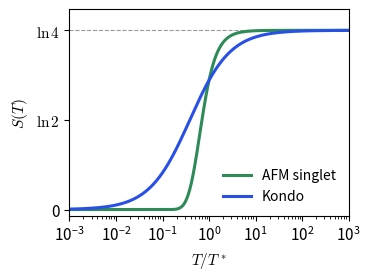

Write Python code to recreate this figure.
# Entropy of two spins-1/2: bound into a singlet by an AFM exchange J, or Kondo screened one by one.
# Both go from ln 4 to 0; plotted against T/T*, with S(T*) = 1 as for J_screen in the talk.
# Run: ~/anaconda3/bin/python make_twospin_entropy.py
import numpy as np
import matplotlib
matplotlib.use("Agg")
import matplotlib.pyplot as plt
from scipy.optimize import brentq

cAFM, cKondo = (46/255, 139/255, 87/255), (40/255, 80/255, 230/255)

def s_afm(t):                       # t = T/J
    w = 3.0*np.exp(-1.0/t)          # = 3/u, with u = exp(J/T)
    return np.log1p(w) + (w/t)/(1.0 + w)                       # = ln(u+3) - u ln u/(u+3)

def s_kondo(t):                     # t = T/T_K, two impurities
    return 2*np.log(2)/(1.0 + 1.0/t)

t_afm = brentq(lambda t: s_afm(t) - 1, 0.05, 50)      # T*/J
t_k = brentq(lambda t: s_kondo(t) - 1, 0.01, 50)      # T*/T_K
assert abs(s_afm(1.0) - 1.2683) < 1e-3                # value quoted in the draft, App. B

x = np.logspace(-3, 3, 600)
plt.rcParams.update({"font.size": 11, "mathtext.fontset": "cm"})
fig, ax = plt.subplots(figsize=(3.6, 2.7))
ax.axhline(np.log(4), color="0.6", lw=0.8, ls="--")
ax.plot(x, s_afm(x*t_afm), color=cAFM, lw=2.2, label="AFM singlet")
ax.plot(x, s_kondo(x*t_k), color=cKondo, lw=2.2, label="Kondo")
ax.set_xscale("log"); ax.set_xlim(1e-3, 1e3); ax.set_ylim(-0.05, 1.55)
ax.set_xlabel(r"$T/T^*$"); ax.set_ylabel(r"$S(T)$")
ax.set_yticks([0, np.log(2), np.log(4)]); ax.set_yticklabels(["0", r"$\ln 2$", r"$\ln 4$"])
ax.legend(frameon=False, loc="lower right", fontsize=10)
fig.tight_layout(pad=0.3)
fig.savefig("twospin_entropy.pdf")
